The GitHub repository okomiljonov583-cmyk/vit-arcface-cac-SimCLR-CE-classification contains a labelled image folder "infaprim-clf-7" with 109 categories: femilak variant 2, femilak variant 3, lactamil variant 2, lactamil variant 3, amino formula, amino formula variant 2, amino formula variant 3, anti-reflux formula, anti-reflux formula variant 2, anti-reflux formula variant 3, n p caesarea, n p caesarea 2, n p caesarea 3, comfort formula, comfort formula variant 2, comfort formula variant 3, n p ferm, n p ferm 2, n p ferm 3, goat milk formula stage 1, n p goat 1 2, n p goat 1 3, goat milk formula stage 2, n p goat 2 2, n p goat 2 3, goat milk formula stage 3, n p goat 3 2, n p goat 3 3, non-allergic formula, non-allergic formula variant 2, non-allergic formula variant 3, non-lactose formula, non-lactose formula variant 2, non-lactose formula variant 3, n p p buck 2, buckwheat prunes porridge, buckwheat prunes porridge variant 2, multi-grain porridge, multi-grain porridge variant 2, multi-grain porridge variant 3, multi-grain apple raspberry porridge, n p p multi apple rasp 2, n p p multi apple rasp 3, multi-grain banana strawberry porridge, n p p multi ban straw 2, n p p multi ban straw 3, oat porridge variant 2, oat porridge variant 3, oat banana porridge, oat banana porridge variant 2, oat banana porridge variant 3, oat peach porridge, oat peach porridge variant 2, oat peach porridge variant 3, rice porridge, rice porridge variant 2, rice porridge variant 3, rice banana porridge, rice banana porridge variant 2, rice banana porridge variant 3, wheat apple porridge, wheat apple porridge variant 2, wheat apple porridge variant 3, n p peptidi, n p peptidi 2, n p peptidi 3, pre formula, pre formula variant 2, pre formula variant 3, soy formula, soy formula variant 2, soy formula variant 3, 3 fruits puree, 3 fruits puree variant 2, 3 fruits puree variant 3, mango banana puree, mango banana puree variant 2, mango banana puree variant 3, oat banana puree, oat banana puree variant 2, oat banana puree variant 3, strawberry apple puree, strawberry apple puree variant 2, strawberry apple puree variant 3, apple raspberry puree, apple raspberry puree variant 2, apple raspberry puree variant 3, pre puree stage 5, v 5 pre 2, v 5 pre 3, v 7 pre 2, apple prunes puree, apple prunes puree variant 2, buckwheat pre puree, buckwheat pre puree variant 2, buckwheat pre puree variant 3, corn puree, corn puree variant 2, corn puree variant 3, oat puree, oat puree variant 2, oat puree variant 3, pumpkin puree variant 2, rice puree, rice puree variant 2, rice puree variant 3, rice corn banana puree, v rice corn banana 2, v rice corn banana 3. Examples follow, each with its label.

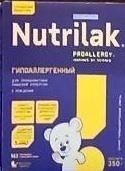
Label: non-allergic formula

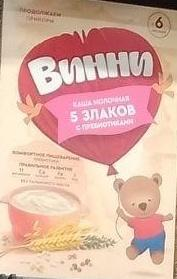
Label: pre puree stage 5

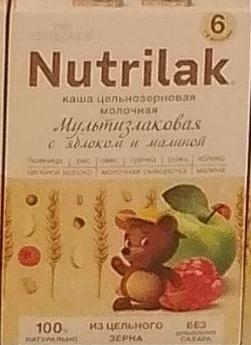
Label: multi-grain apple raspberry porridge

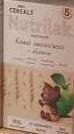
Label: wheat apple porridge variant 3

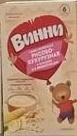
Label: v rice corn banana 2

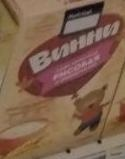
Label: rice puree variant 3
